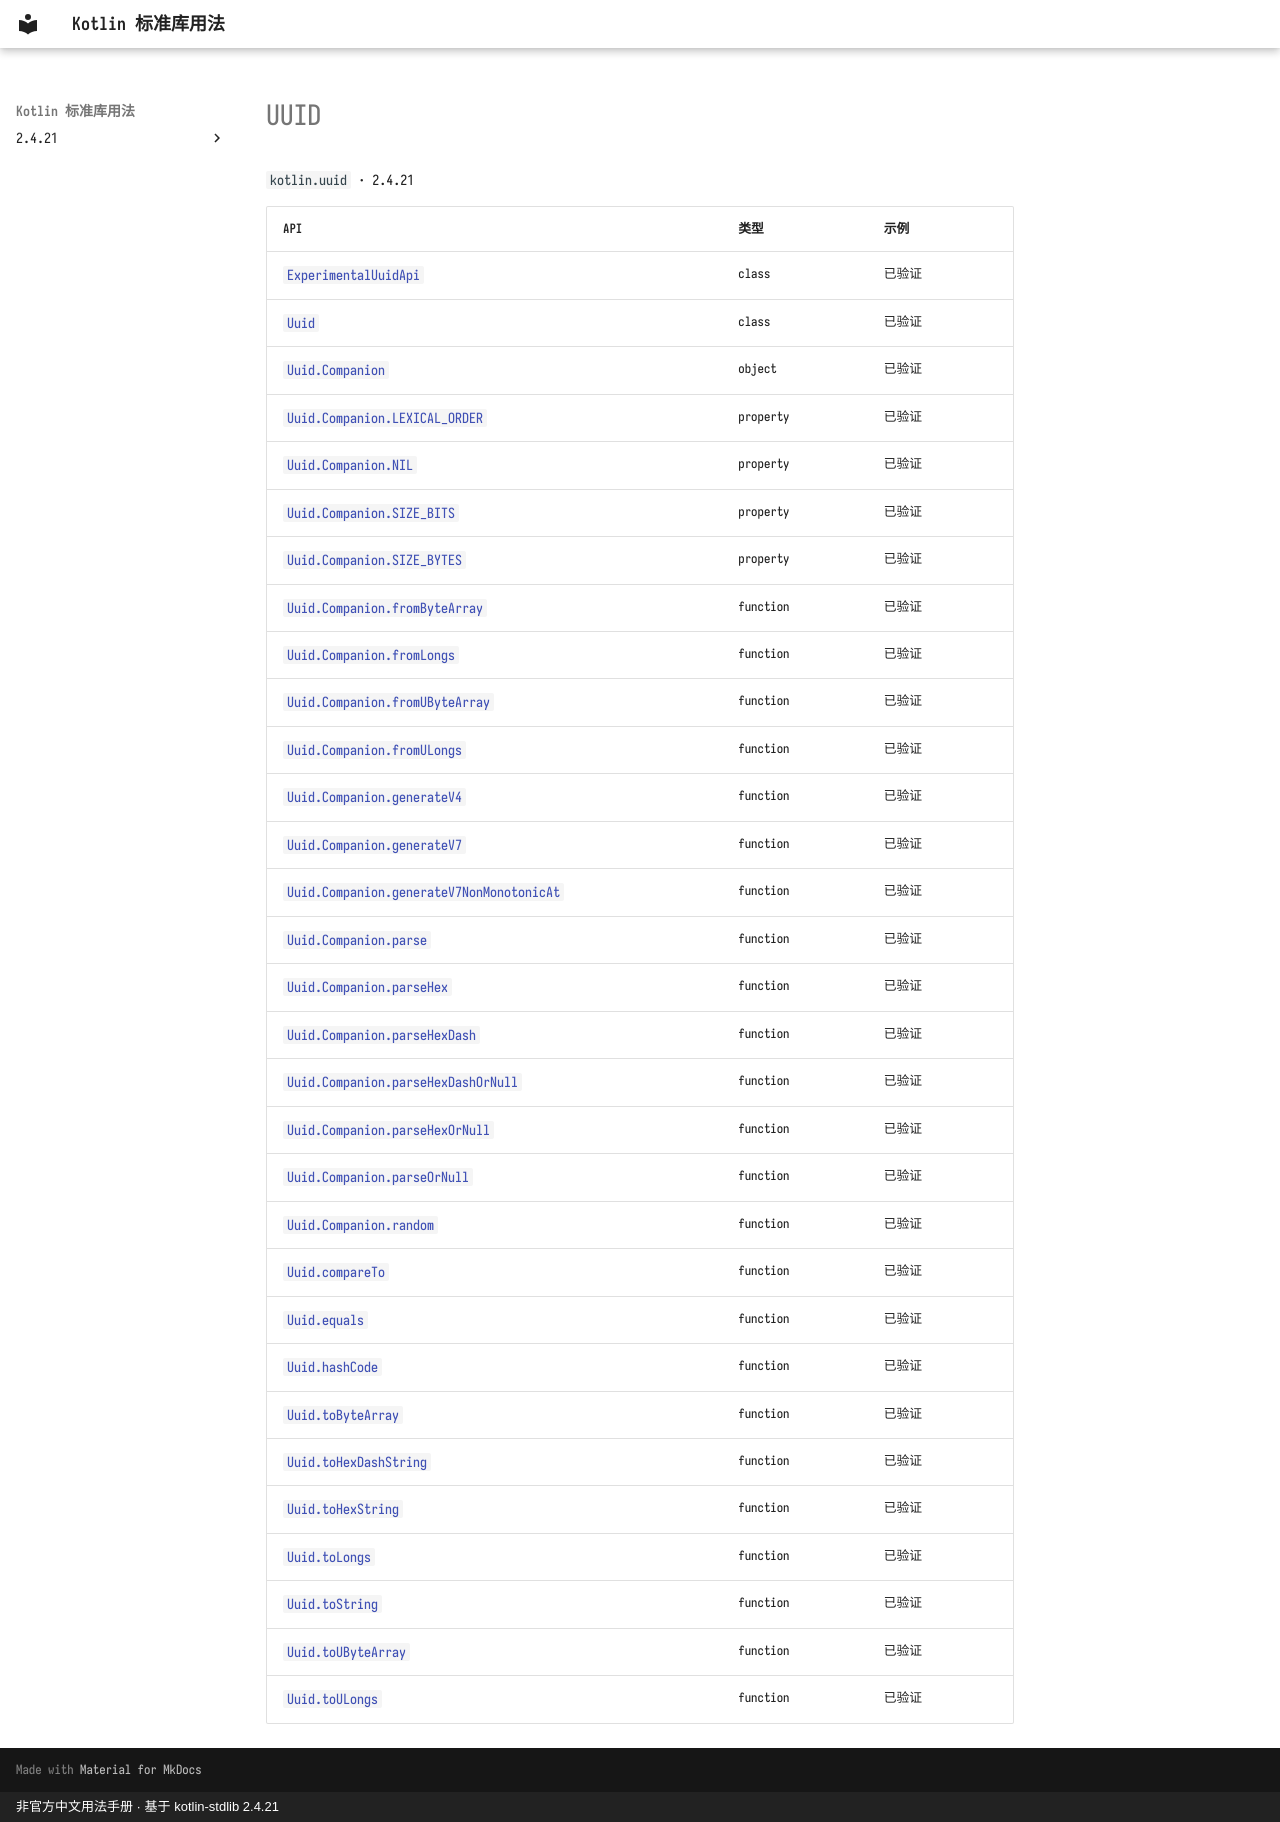

repository: oooooooko/kotlin-stdlib-docs · page: zh/api/kotlin.uuid/index.html · generator: mkdocs · copyright: 非官方中文用法手册 · 基于 kotlin-stdlib 2.4.21

# UUID

`kotlin.uuid` · 2.4.21

| API | 类型 | 示例 |
| --- | --- | --- |
| [`ExperimentalUuidApi`](experimentaluuidapi--81ee2a7f.md) | class | 已验证 |
| [`Uuid`](uuid--437562bb.md) | class | 已验证 |
| [`Uuid.Companion`](uuid-companion--1f26aca4.md) | object | 已验证 |
| [`Uuid.Companion.LEXICAL_ORDER`](uuid-companion-lexical-order--b010974a.md) | property | 已验证 |
| [`Uuid.Companion.NIL`](uuid-companion-nil--5ab2d3ed.md) | property | 已验证 |
| [`Uuid.Companion.SIZE_BITS`](uuid-companion-size-bits--7a5068e7.md) | property | 已验证 |
| [`Uuid.Companion.SIZE_BYTES`](uuid-companion-size-bytes--892c27f5.md) | property | 已验证 |
| [`Uuid.Companion.fromByteArray`](uuid-companion-frombytearray--2bf614b3.md) | function | 已验证 |
| [`Uuid.Companion.fromLongs`](uuid-companion-fromlongs--86cc500c.md) | function | 已验证 |
| [`Uuid.Companion.fromUByteArray`](uuid-companion-fromubytearray--a0ba2fde.md) | function | 已验证 |
| [`Uuid.Companion.fromULongs`](uuid-companion-fromulongs--49d1e4b9.md) | function | 已验证 |
| [`Uuid.Companion.generateV4`](uuid-companion-generatev4--9f24941e.md) | function | 已验证 |
| [`Uuid.Companion.generateV7`](uuid-companion-generatev7--0056b781.md) | function | 已验证 |
| [`Uuid.Companion.generateV7NonMonotonicAt`](uuid-companion-generatev7nonmonotonicat--267d1047.md) | function | 已验证 |
| [`Uuid.Companion.parse`](uuid-companion-parse--21c6972b.md) | function | 已验证 |
| [`Uuid.Companion.parseHex`](uuid-companion-parsehex--33e2cb93.md) | function | 已验证 |
| [`Uuid.Companion.parseHexDash`](uuid-companion-parsehexdash--d51aa924.md) | function | 已验证 |
| [`Uuid.Companion.parseHexDashOrNull`](uuid-companion-parsehexdashornull--0283795e.md) | function | 已验证 |
| [`Uuid.Companion.parseHexOrNull`](uuid-companion-parsehexornull--88c48249.md) | function | 已验证 |
| [`Uuid.Companion.parseOrNull`](uuid-companion-parseornull--6d0ac5be.md) | function | 已验证 |
| [`Uuid.Companion.random`](uuid-companion-random--0c84eea9.md) | function | 已验证 |
| [`Uuid.compareTo`](uuid-compareto--7d3d46da.md) | function | 已验证 |
| [`Uuid.equals`](uuid-equals--e28ddb9a.md) | function | 已验证 |
| [`Uuid.hashCode`](uuid-hashcode--c12335ad.md) | function | 已验证 |
| [`Uuid.toByteArray`](uuid-tobytearray--4e3aa2e8.md) | function | 已验证 |
| [`Uuid.toHexDashString`](uuid-tohexdashstring--ef68687f.md) | function | 已验证 |
| [`Uuid.toHexString`](uuid-tohexstring--8070b15a.md) | function | 已验证 |
| [`Uuid.toLongs`](uuid-tolongs--5112bd86.md) | function | 已验证 |
| [`Uuid.toString`](uuid-tostring--116ce787.md) | function | 已验证 |
| [`Uuid.toUByteArray`](uuid-toubytearray--525bbdd7.md) | function | 已验证 |
| [`Uuid.toULongs`](uuid-toulongs--009a70c6.md) | function | 已验证 |
